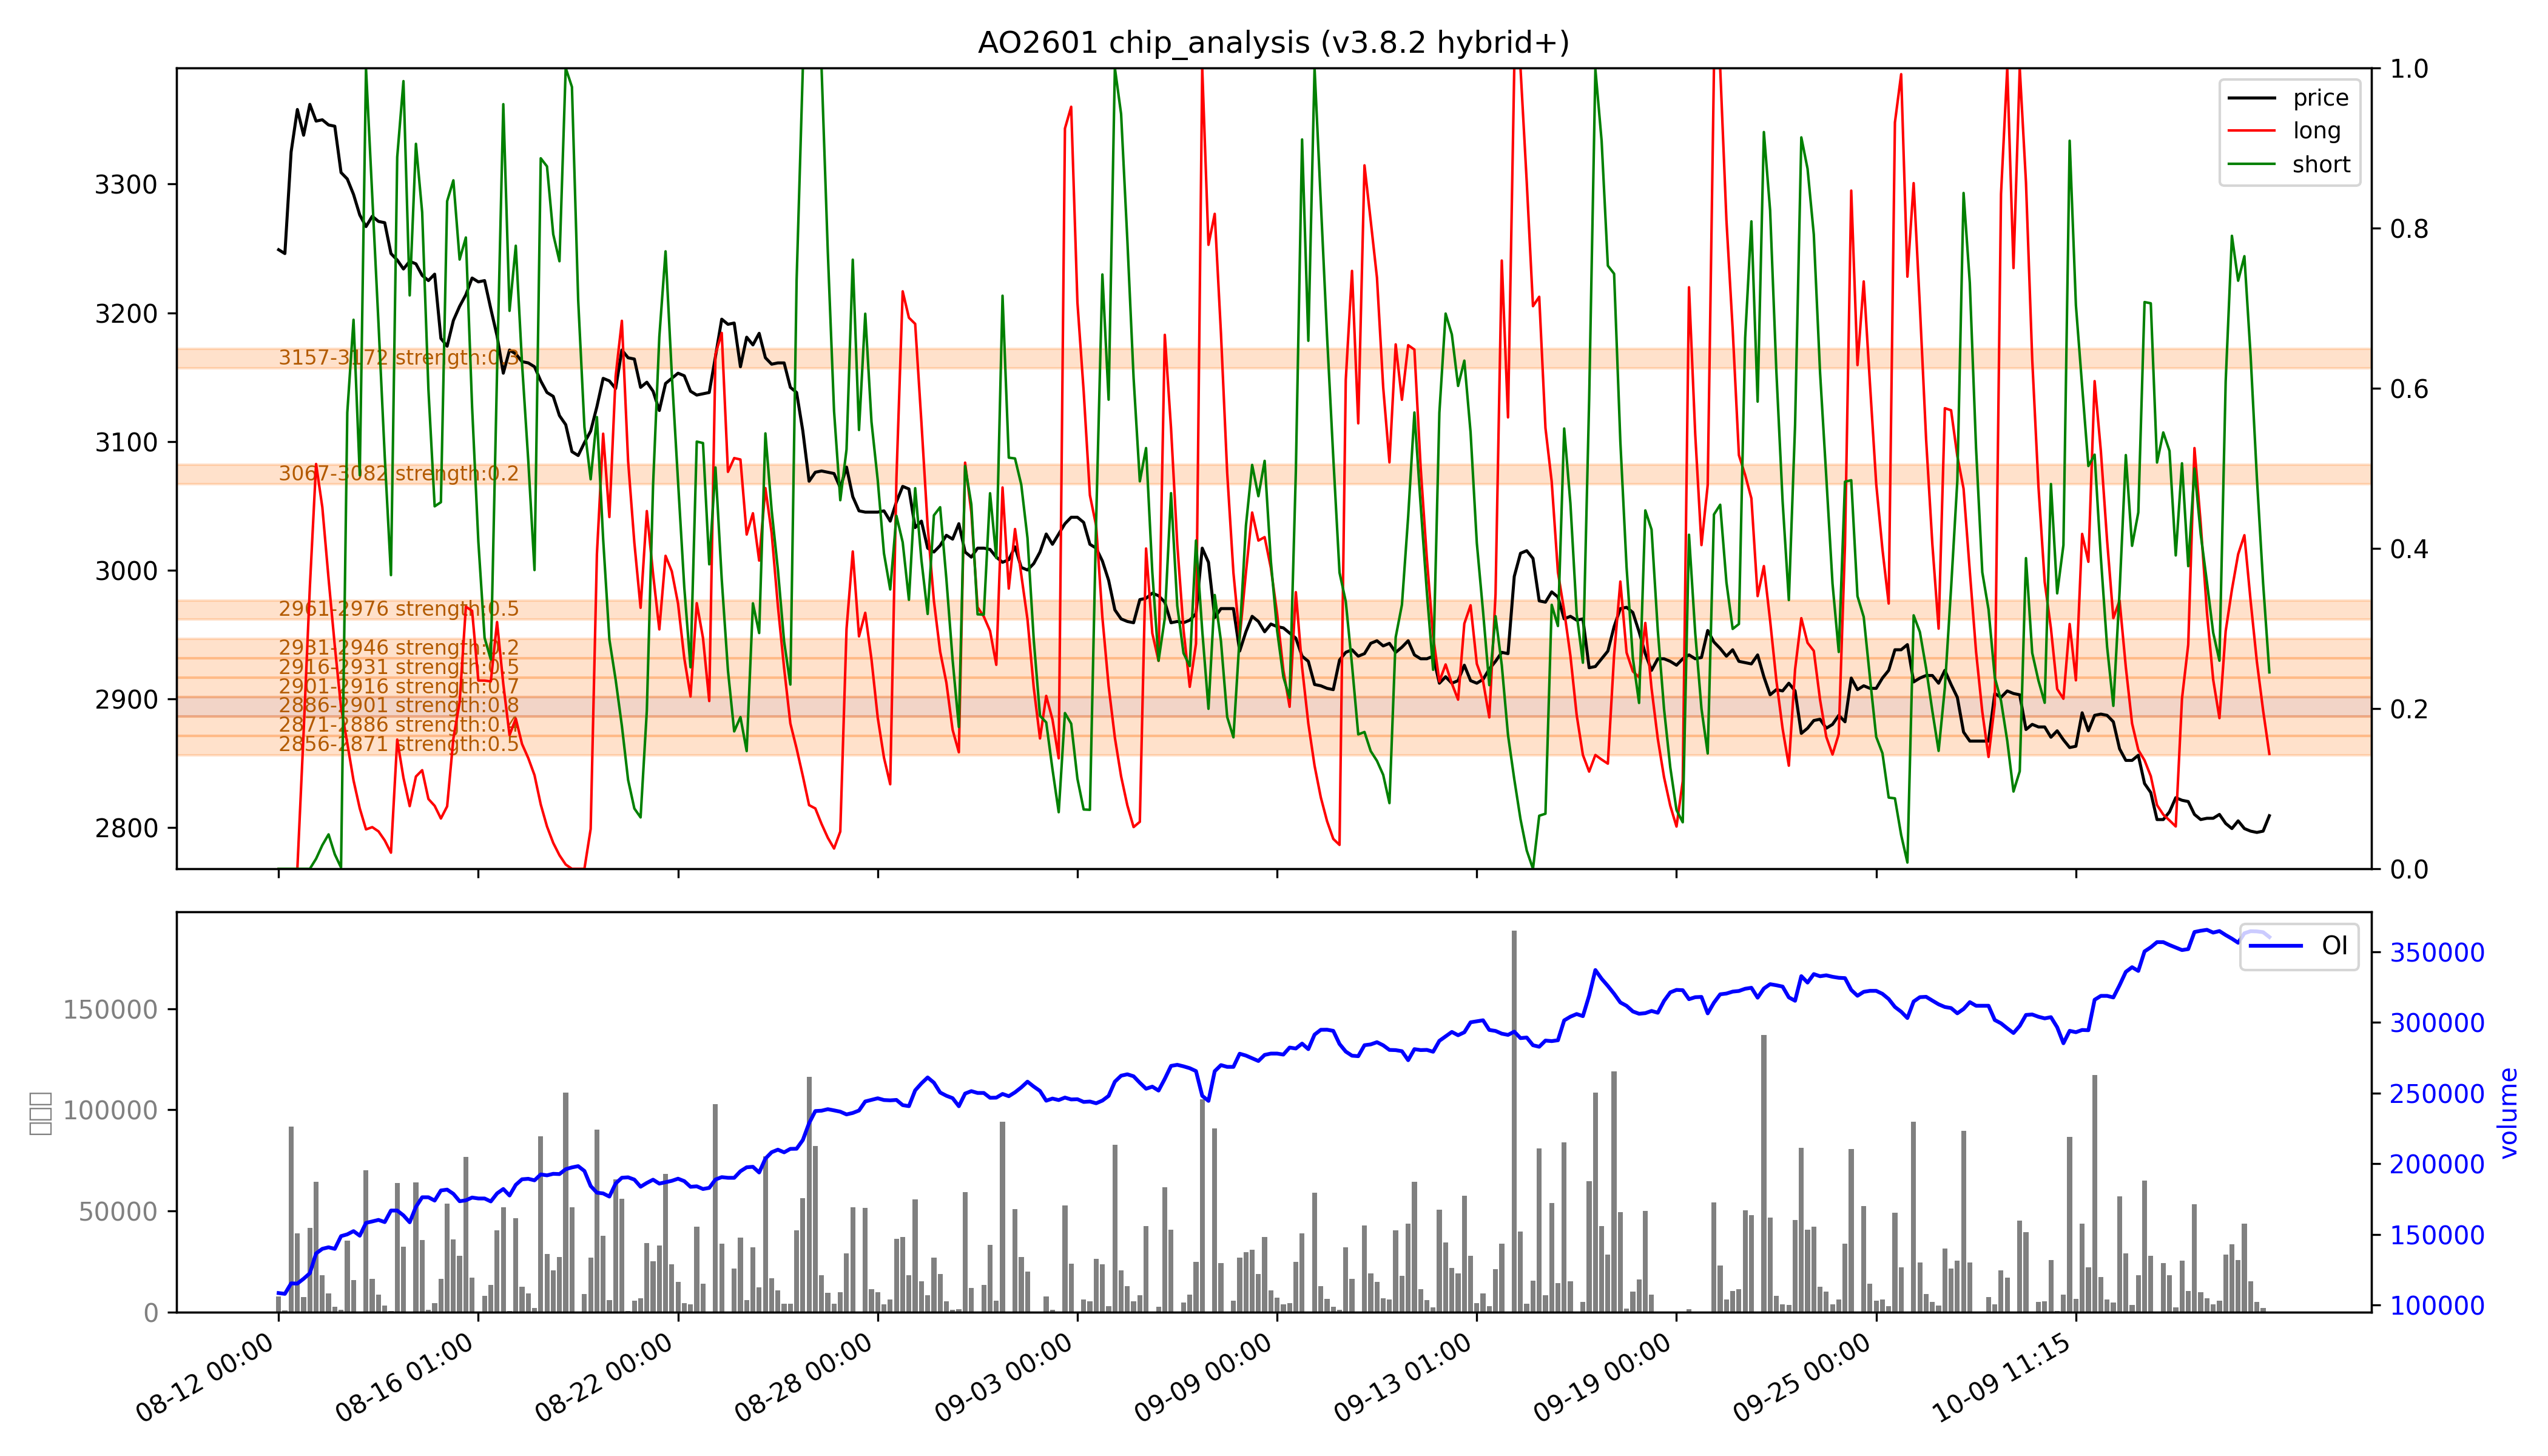

The data file committed next to this chart (first rows):
low, high, recent_strength, all_strength, avg_strength, persistent, zone_type
2856, 2871, 强：0.7, 0.3, 0.5, False, 短期区
2871, 2886, 0.3, 0.5, 0.4, False, 短期区
2886, 2901, 强：1.0, 0.5, 强：0.8, True, 持久区
2901, 2916, 0.7, 0.8, 强：0.7, False, 短期区
2916, 2931, 0.0, 强：0.9, 0.5, False, 短期区
2931, 2946, 0.0, 0.5, 0.2, False, 短期区
2961, 2976, 0.0, 强：1.0, 0.5, False, 短期区
3067, 3082, 0.0, 0.5, 0.2, False, 短期区
3157, 3172, 0.0, 0.6, 0.3, False, 短期区
